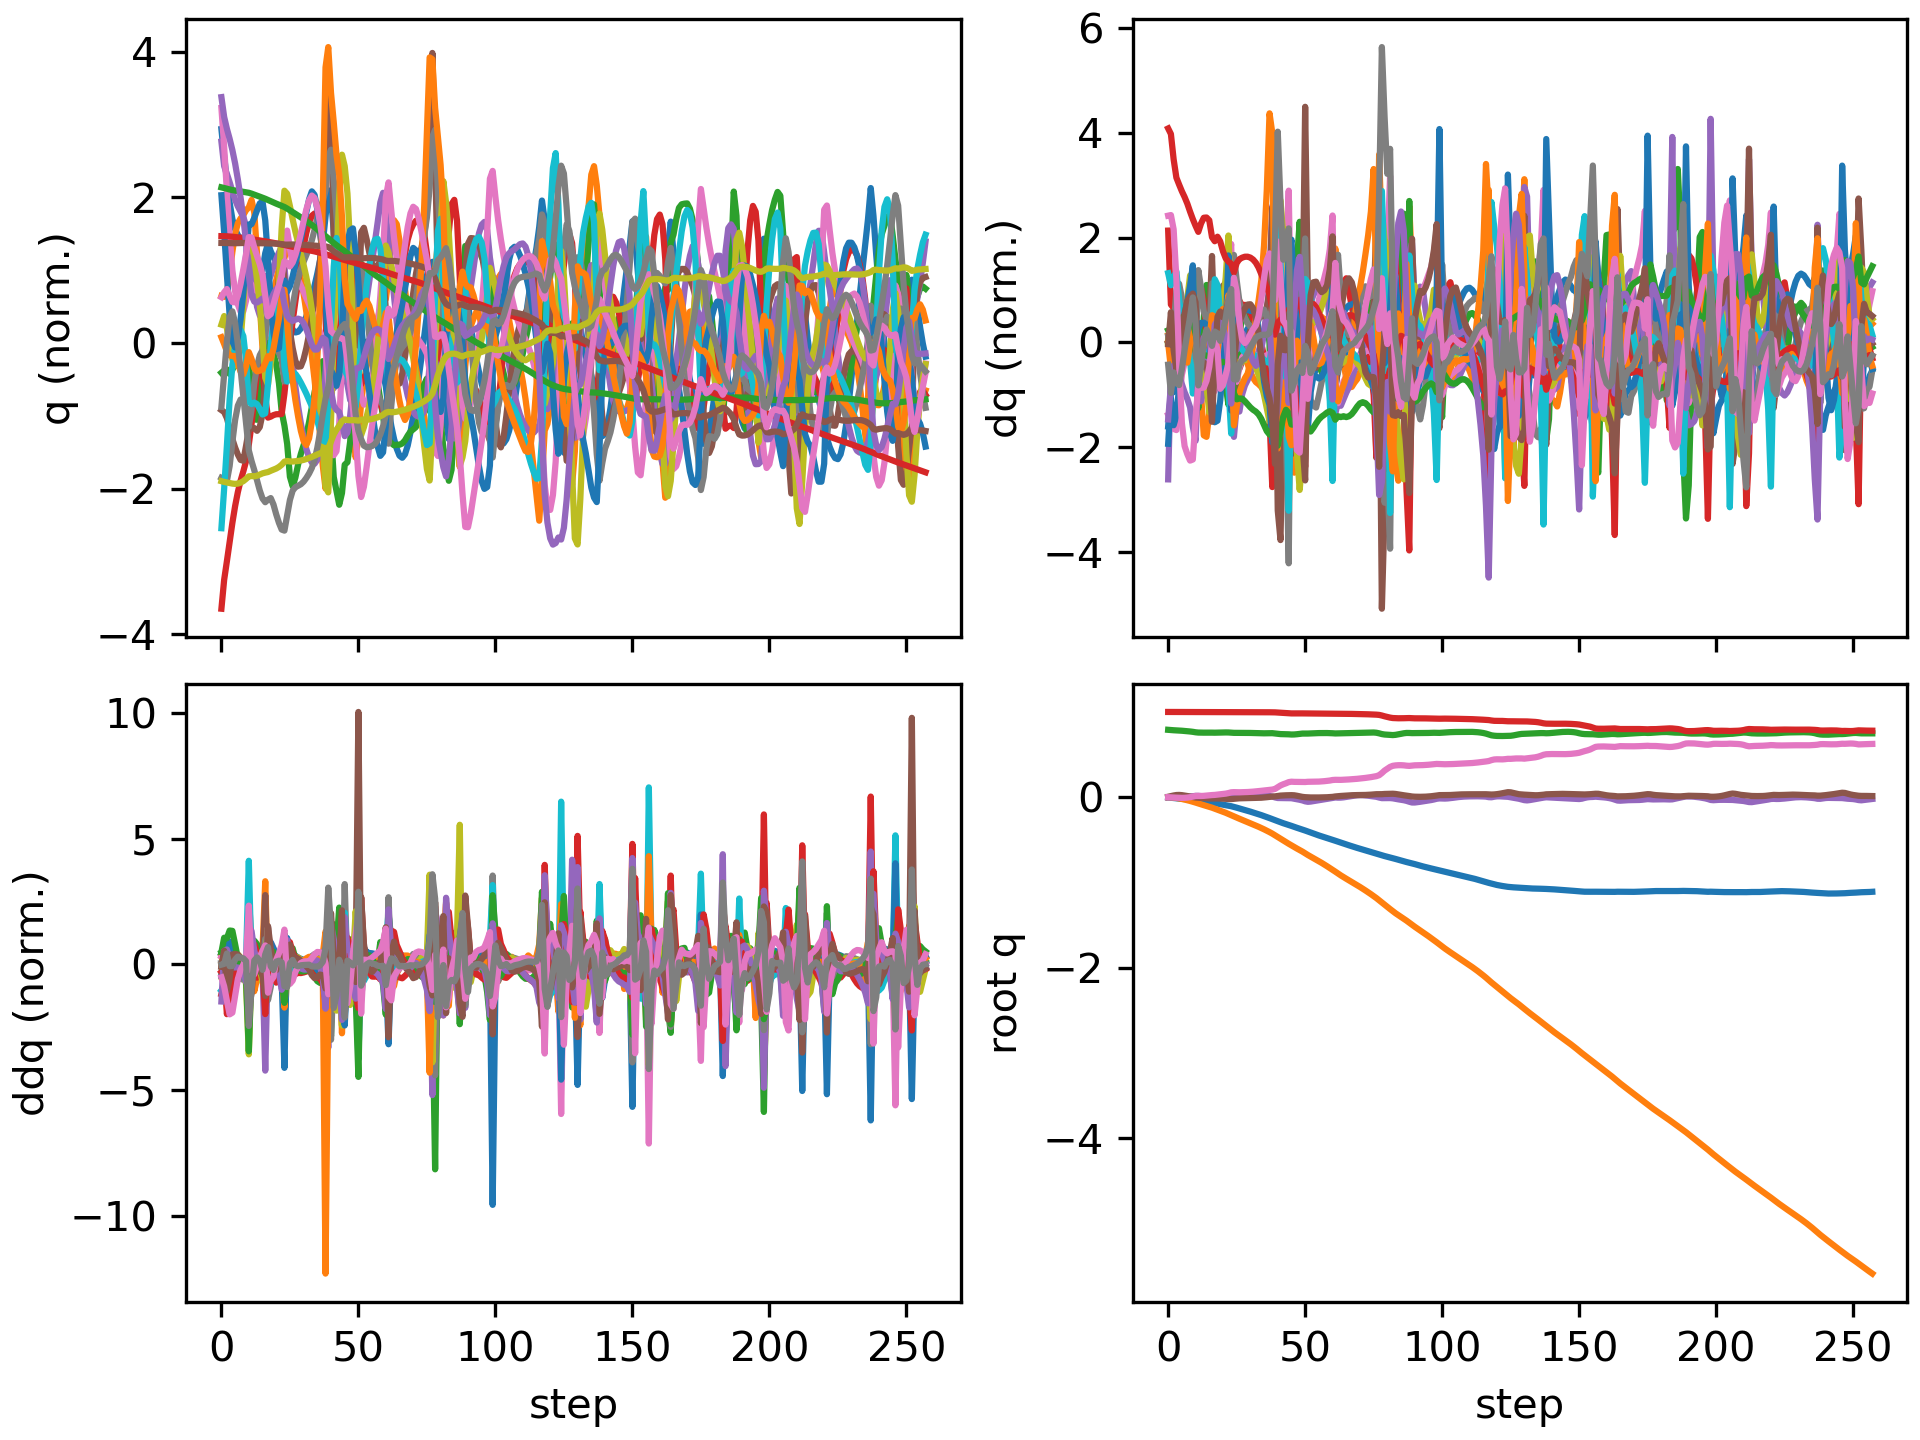

The file beside this chart, header and first rows:
floating_base_joint_x, floating_base_joint_y, floating_base_joint_z, floating_base_joint_qw, floating_base_joint_qx, floating_base_joint_qy, floating_base_joint_qz, left_hip_pitch_joint_q, left_hip_roll_joint_q, left_hip_yaw_joint_q, left_knee_joint_q, left_ankle_pitch_joint_q, left_ankle_roll_joint_q, right_hip_pitch_joint_q, right_hip_roll_joint_q, right_hip_yaw_joint_q, right_knee_joint_q, right_ankle_pitch_joint_q, right_ankle_roll_joint_q, floating_base_joint_vx, floating_base_joint_vy, floating_base_joint_vz, floating_base_joint_wx, floating_base_joint_wy
-0.002742, -0.0003079, 0.7906, 1, -0.0001794, 0.005811, 0.0001616, -0.05768, 0.0004201, -0.003115, 0.1258, -0.0762, 8.4782874088613e-06, -0.05747, 0.001816, 0.002857, 0.1256, -0.07616, -8.819334430303563e-05, -0.162, -0.02755, -0.2089, -0.0295, 0.675
-0.006114, -0.001147, 0.7874, 0.9999, 0.001131, 0.01309, -0.001984, -0.109, -0.0001764, -0.001905, 0.2022, -0.1219, -0.001554, -0.1338, 0.0008978, 0.01074, 0.2578, -0.1539, -0.007408, -0.1568, -0.05503, -0.1206, 0.2711, 0.6782
-0.009818, -0.003594, 0.7855, 0.9998, 0.002008, 0.02027, -0.003717, -0.1538, 0.002577, -0.001352, 0.2514, -0.1363, -0.006402, -0.2197, -0.0002859, -0.0003641, 0.4013, -0.2428, -0.01553, -0.177, -0.1805, -0.06828, -0.08706, 0.603
-0.01371, -0.008174, 0.7838, 0.9997, 0.0002302, 0.02563, -0.005129, -0.1963, 0.01473, -0.003752, 0.3026, -0.152, -0.01454, -0.3085, 0.01009, -0.01823, 0.557, -0.3279, -0.01945, -0.1786, -0.2706, -0.07738, -0.2672, 0.3431
-0.01692, -0.01396, 0.782, 0.9996, -0.001484, 0.02689, -0.006915, -0.2275, 0.02961, -0.00164, 0.3526, -0.1692, -0.02304, -0.3763, 0.02715, -0.02926, 0.6713, -0.383, -0.02024, -0.1352, -0.305, -0.09558, -0.08787, -0.1027
-0.01936, -0.02044, 0.7798, 0.9997, -0.001549, 0.0243, -0.007806, -0.2465, 0.04161, 0.002068, 0.3971, -0.1846, -0.02979, -0.4178, 0.04276, -0.03501, 0.7343, -0.3955, -0.0202, -0.1064, -0.3378, -0.1164, 0.07644, -0.4127
-0.02151, -0.02751, 0.7772, 0.9998, 0.0001854, 0.01962, -0.006919, -0.2576, 0.04866, 0.001366, 0.4342, -0.1972, -0.03543, -0.4434, 0.05288, -0.0317, 0.7717, -0.3746, -0.02713, -0.104, -0.3665, -0.138, 0.2563, -0.5335
-0.0237, -0.03522, 0.7742, 0.9999, 0.00341, 0.01408, -0.004179, -0.2642, 0.05182, -0.001615, 0.4643, -0.2069, -0.03969, -0.4576, 0.05722, -0.0126, 0.7878, -0.3359, -0.03721, -0.1117, -0.3993, -0.1556, 0.3785, -0.5762
-0.02596, -0.04366, 0.7709, 0.9999, 0.007337, 0.00804, 0.0003293, -0.2678, 0.05408, -0.003145, 0.4891, -0.2167, -0.04036, -0.4569, 0.05697, 0.02123, 0.7672, -0.281, -0.03999, -0.1174, -0.4388, -0.1775, 0.4199, -0.6098
-0.02833, -0.0529, 0.767, 0.9999, 0.01143, 0.001771, 0.006925, -0.2724, 0.05728, 0.0007655, 0.5162, -0.2339, -0.02838, -0.4357, 0.05095, 0.05996, 0.6855, -0.2034, -0.0308, -0.1258, -0.4755, -0.228, 0.4462, -0.604
-0.03104, -0.06267, 0.7616, 0.9998, 0.01594, -0.003815, 0.01441, -0.2869, 0.05916, 0.002135, 0.5596, -0.2603, -0.01568, -0.3985, 0.03783, 0.08273, 0.5481, -0.1375, -0.01609, -0.1759, -0.5084, -0.2647, 0.3645, -0.3874
-0.03552, -0.07328, 0.7584, 0.9997, 0.01585, -0.006185, 0.0152, -0.3112, 0.06411, -0.01407, 0.6141, -0.2972, -0.01426, -0.4047, 0.04993, 0.07789, 0.5402, -0.1367, -0.02342, -0.2385, -0.5384, -0.08331, -0.2605, -0.2165
-0.04064, -0.08361, 0.7573, 0.9998, 0.01313, -0.008189, 0.01454, -0.3323, 0.05555, -0.02759, 0.6831, -0.3447, -0.01428, -0.4142, 0.06874, 0.06376, 0.5454, -0.1236, -0.03351, -0.2588, -0.497, -0.02195, -0.2549, -0.2287
-0.04595, -0.09323, 0.7572, 0.9998, 0.01085, -0.01046, 0.0162, -0.3451, 0.02858, -0.02778, 0.747, -0.3846, -0.01647, -0.4171, 0.08083, 0.04447, 0.54, -0.1079, -0.03672, -0.2679, -0.4687, 0.004101, -0.2022, -0.2269
-0.0513, -0.1026, 0.7575, 0.9997, 0.008686, -0.01269, 0.01963, -0.343, -0.005066, -0.01656, 0.7748, -0.401, -0.01347, -0.4145, 0.08852, 0.0217, 0.5245, -0.09332, -0.03595, -0.2702, -0.4675, 0.01555, -0.2339, -0.1909
-0.05667, -0.112, 0.7579, 0.9996, 0.005735, -0.01445, 0.0232, -0.3244, -0.03422, -0.001501, 0.7564, -0.3898, -0.003123, -0.4111, 0.09221, -0.01021, 0.5054, -0.08917, -0.03474, -0.2735, -0.4812, 0.01047, -0.3568, -0.118
-0.06224, -0.1225, 0.7574, 0.9996, 0.0001262, -0.01527, 0.02533, -0.2917, -0.04447, 0.007292, 0.6852, -0.3271, 0.02246, -0.4195, 0.1024, -0.04628, 0.5091, -0.129, -0.02786, -0.2873, -0.5649, -0.06386, -0.7591, -0.002014
-0.06865, -0.1343, 0.7567, 0.9995, -0.0053, -0.0147, 0.02712, -0.2733, -0.02276, 0.01253, 0.6311, -0.3377, 0.0465, -0.4638, 0.1212, -0.05257, 0.6073, -0.2097, -0.02049, -0.3304, -0.5849, 0.03772, -0.2123, 0.03441
-0.07543, -0.1457, 0.7575, 0.9994, -0.004718, -0.01436, 0.0308, -0.2882, -0.009108, 0.008244, 0.6337, -0.3265, 0.04639, -0.5025, 0.1193, -0.03348, 0.7375, -0.2969, -0.02284, -0.3324, -0.5624, 0.0484, 0.2286, -0.03168
-0.08169, -0.1572, 0.7585, 0.9993, -0.002064, -0.01577, 0.03403, -0.2996, 0.001533, 0.006856, 0.6377, -0.3094, 0.05245, -0.5084, 0.1069, -0.01314, 0.8199, -0.3639, -0.01255, -0.2989, -0.5856, 0.0561, 0.2776, -0.2332
-0.08764, -0.1694, 0.7594, 0.9991, 0.0005003, -0.01795, 0.03746, -0.3083, 0.01085, 0.001408, 0.64, -0.2958, 0.07668, -0.4913, 0.09657, 0.008412, 0.869, -0.399, 0.004688, -0.2968, -0.6343, 0.0294, 0.2232, -0.2148
-0.09355, -0.1825, 0.7597, 0.9989, 0.003011, -0.01983, 0.04209, -0.3174, 0.01883, -0.008574, 0.6401, -0.2833, 0.1057, -0.4569, 0.09033, 0.04049, 0.8904, -0.3971, 0.01983, -0.2982, -0.6693, 0.005123, 0.2805, -0.1601
-0.09935, -0.1961, 0.7593, 0.9986, 0.005891, -0.02131, 0.0486, -0.3283, 0.02405, -0.02356, 0.6407, -0.2719, 0.1255, -0.3951, 0.08553, 0.09255, 0.8323, -0.3205, 0.04394, -0.2954, -0.6857, -0.06293, 0.3771, -0.09945
-0.1054, -0.2099, 0.7568, 0.9981, 0.009469, -0.02154, 0.05765, -0.3589, 0.02553, -0.03083, 0.6945, -0.3067, 0.1047, -0.3053, 0.07003, 0.1264, 0.664, -0.2551, 0.05075, -0.3216, -0.6966, -0.1675, 0.3715, 0.08867
-0.1135, -0.2244, 0.755, 0.998, 0.009048, -0.01819, 0.05968, -0.3956, 0.0326, -0.04049, 0.765, -0.3771, 0.07796, -0.2983, 0.08518, 0.1236, 0.6153, -0.2784, 0.01455, -0.4309, -0.7391, -0.03036, -0.2313, 0.349
-0.1225, -0.2387, 0.7544, 0.9982, 0.008063, -0.01478, 0.05829, -0.4209, 0.03169, -0.0577, 0.8274, -0.4338, 0.06299, -0.3337, 0.1079, 0.1122, 0.6335, -0.2669, -0.0199, -0.4569, -0.6928, -0.02689, 0.06599, 0.2775
-0.1317, -0.2524, 0.7542, 0.9982, 0.009114, -0.01273, 0.05801, -0.4361, 0.0261, -0.06267, 0.8862, -0.4893, 0.04955, -0.3636, 0.1234, 0.1001, 0.6456, -0.2464, -0.04627, -0.4534, -0.6733, 0.004037, 0.1821, 0.1194
-0.1407, -0.2658, 0.7544, 0.9981, 0.01112, -0.01194, 0.05866, -0.4414, 0.02225, -0.0581, 0.9395, -0.5342, 0.03936, -0.3822, 0.1343, 0.08859, 0.6412, -0.2208, -0.06762, -0.4539, -0.666, 0.01687, 0.2457, 0.0239
-0.15, -0.2791, 0.7546, 0.9981, 0.01378, -0.01163, 0.05962, -0.44, 0.01835, -0.0512, 0.9913, -0.571, 0.03464, -0.3953, 0.1428, 0.07828, 0.6282, -0.1932, -0.08538, -0.4651, -0.6613, 0.004252, 0.3074, 0.00697
-0.1594, -0.2923, 0.7544, 0.9979, 0.01692, -0.01129, 0.06099, -0.4339, 0.01172, -0.04569, 1.04, -0.6027, 0.03493, -0.4069, 0.1494, 0.06832, 0.6117, -0.1653, -0.1006, -0.4783, -0.6611, -0.01571, 0.3432, 0.02317
-0.1691, -0.3056, 0.7538, 0.9978, 0.02025, -0.01072, 0.06291, -0.4241, 0.001909, -0.04113, 1.084, -0.6294, 0.04057, -0.4186, 0.1547, 0.05791, 0.5938, -0.1381, -0.1116, -0.4912, -0.6656, -0.03859, 0.3461, 0.05325
-0.1791, -0.319, 0.7528, 0.9975, 0.02337, -0.009901, 0.06539, -0.4108, -0.01026, -0.03578, 1.12, -0.6508, 0.04956, -0.4308, 0.1594, 0.04659, 0.5748, -0.1114, -0.1158, -0.5016, -0.6753, -0.05808, 0.3081, 0.07931
-0.1892, -0.3327, 0.7516, 0.9973, 0.02583, -0.008922, 0.0684, -0.394, -0.0241, -0.02893, 1.147, -0.6665, 0.06062, -0.4432, 0.1644, 0.03361, 0.5541, -0.08462, -0.1085, -0.5094, -0.691, -0.06938, 0.2224, 0.0995
-0.1995, -0.3467, 0.7503, 0.997, 0.02709, -0.007698, 0.07176, -0.3743, -0.03923, -0.02107, 1.165, -0.6758, 0.07329, -0.4563, 0.1698, 0.01667, 0.5326, -0.06797, -0.091, -0.5212, -0.715, -0.06081, 0.06727, 0.1482
-0.2101, -0.3614, 0.7495, 0.9968, 0.02645, -0.005911, 0.07524, -0.3528, -0.05529, -0.01338, 1.171, -0.678, 0.08684, -0.4702, 0.1773, -0.004947, 0.5102, -0.07529, -0.06484, -0.5405, -0.7477, -0.02667, -0.1415, 0.2365
-0.2212, -0.3767, 0.7495, 0.9966, 0.02382, -0.003263, 0.07877, -0.3303, -0.07283, -0.006151, 1.162, -0.6705, 0.1015, -0.4842, 0.1859, -0.03227, 0.484, -0.1054, -0.02345, -0.5669, -0.7813, 0.01583, -0.3258, 0.3495
-0.2328, -0.3926, 0.7503, 0.9964, 0.0197, 0.0002451, 0.08225, -0.3052, -0.09205, 0.0008101, 1.126, -0.6493, 0.1195, -0.4974, 0.193, -0.06638, 0.4527, -0.1505, 0.04337, -0.5927, -0.8128, 0.04577, -0.4413, 0.4412
-0.2447, -0.4092, 0.7514, 0.9962, 0.01457, 0.0042, 0.08573, -0.2726, -0.1122, 0.00296, 1.048, -0.6055, 0.1455, -0.5092, 0.1973, -0.1074, 0.4185, -0.2045, 0.1466, -0.6074, -0.8496, 0.04086, -0.5387, 0.477
-0.2566, -0.4268, 0.7511, 0.9959, 0.008055, 0.007583, 0.08962, -0.2225, -0.1273, -0.01772, 0.8936, -0.5075, 0.2097, -0.5309, 0.2051, -0.1468, 0.4142, -0.2951, 0.2894, -0.587, -0.918, -0.09093, -0.7547, 0.3706
-0.2684, -0.4469, 0.7475, 0.9952, -0.002457, 0.01011, 0.09728, -0.173, -0.09092, -0.03319, 0.7264, -0.4253, 0.2718, -0.6004, 0.2288, -0.152, 0.549, -0.4029, 0.3112, -0.5758, -1.046, -0.215, -1.156, 0.2325
-0.2811, -0.4674, 0.7428, 0.993, -0.009317, 0.01435, 0.1169, -0.1848, -0.04354, -0.0343, 0.6927, -0.5175, 0.2357, -0.6918, 0.234, -0.0859, 0.8014, -0.4432, 0.2621, -0.6551, -0.9925, -0.1782, -0.2206, 0.5392
-0.2937, -0.487, 0.7404, 0.9902, -0.009959, 0.01907, 0.1379, -0.2507, -0.01955, -0.05785, 0.7471, -0.5371, 0.1347, -0.7396, 0.2127, -0.007208, 1, -0.4552, 0.2306, -0.5946, -0.9712, -0.06762, 0.04999, 0.3454
-0.3049, -0.5067, 0.7397, 0.9881, -0.01025, 0.02141, 0.1519, -0.3124, 0.007199, -0.06518, 0.8007, -0.5284, 0.09233, -0.7318, 0.1875, 0.05971, 1.095, -0.4759, 0.1957, -0.5318, -0.9898, -0.01173, -0.08243, 0.1243
-0.3152, -0.5266, 0.7394, 0.9862, -0.01114, 0.02248, 0.1634, -0.3656, 0.02979, -0.0724, 0.8415, -0.5161, 0.1201, -0.6763, 0.1619, 0.1221, 1.073, -0.4535, 0.1739, -0.5017, -1.003, -0.04371, -0.08672, 0.1036
-0.3254, -0.5459, 0.7377, 0.9838, -0.01121, 0.02351, 0.1771, -0.4286, 0.03706, -0.06629, 0.9263, -0.5236, 0.1143, -0.5588, 0.1128, 0.1597, 0.8271, -0.3693, 0.1291, -0.5155, -0.9211, -0.1657, 0.2589, 0.05335
-0.3363, -0.5649, 0.7355, 0.9829, -0.01175, 0.02412, 0.182, -0.474, 0.02232, -0.05138, 0.9949, -0.5083, 0.06275, -0.5087, 0.09275, 0.1491, 0.6524, -0.2297, 0.06136, -0.5644, -0.9797, -0.01572, -0.4537, 0.06671
-0.3478, -0.5841, 0.736, 0.9832, -0.01775, 0.02255, 0.1801, -0.496, -0.0102, -0.05003, 1.056, -0.5306, 0.03951, -0.5333, 0.1181, 0.1238, 0.6349, -0.1744, 0.03552, -0.5652, -0.9355, 0.06499, -0.7004, -0.2118
-0.3587, -0.6021, 0.7388, 0.9833, -0.02388, 0.01718, 0.1795, -0.4826, -0.05543, -0.03917, 1.074, -0.5591, 0.02437, -0.5447, 0.1281, 0.0753, 0.6114, -0.1497, 0.02999, -0.5328, -0.8783, 0.1803, -0.7095, -0.5547
-0.3692, -0.6195, 0.743, 0.9832, -0.02986, 0.0101, 0.1798, -0.4377, -0.08973, -0.01169, 1.026, -0.5596, 0.01879, -0.5385, 0.1182, 0.0005185, 0.566, -0.1457, 0.02454, -0.5261, -0.8737, 0.2147, -0.7504, -0.5679
-0.3797, -0.6376, 0.7465, 0.9831, -0.03737, 0.004061, 0.1794, -0.3786, -0.1067, 0.008339, 0.9209, -0.5213, 0.02864, -0.5346, 0.1173, -0.07079, 0.5304, -0.1936, 0.01954, -0.5346, -0.9405, 0.1129, -0.9574, -0.3277
-0.3907, -0.6578, 0.7466, 0.9828, -0.04811, 0.0005394, 0.1784, -0.3183, -0.09333, 0.01876, 0.7509, -0.4491, 0.06875, -0.5788, 0.1432, -0.09849, 0.6147, -0.2574, 0.02914, -0.5584, -1.067, -0.07111, -1.31, -0.02273
-0.4024, -0.6779, 0.7467, 0.982, -0.05379, -0.001356, 0.1811, -0.33, -0.07013, 0.01207, 0.7191, -0.4247, 0.1418, -0.6237, 0.1533, -0.09921, 0.7477, -0.3457, 0.02816, -0.5795, -0.9384, 0.08283, -0.03938, -0.2859
-0.4143, -0.6962, 0.7483, 0.982, -0.05106, -0.002772, 0.1817, -0.3637, -0.05565, 0.01208, 0.7376, -0.4012, 0.1454, -0.6403, 0.1404, -0.09185, 0.8544, -0.4082, 0.03544, -0.5945, -0.8952, 0.08276, 0.4319, -0.1539
-0.426, -0.714, 0.7499, 0.9823, -0.04574, -0.003107, 0.1815, -0.394, -0.04619, 0.01321, 0.7456, -0.371, 0.1362, -0.6383, 0.1217, -0.08238, 0.9367, -0.4504, 0.03915, -0.5787, -0.8947, 0.07481, 0.5529, -0.1089
-0.4374, -0.7321, 0.7512, 0.9825, -0.03993, -0.00306, 0.182, -0.4183, -0.03856, 0.01185, 0.7405, -0.3367, 0.1254, -0.621, 0.1019, -0.07163, 1.005, -0.4895, 0.03348, -0.5597, -0.9108, 0.0607, 0.5584, -0.08907
-0.4484, -0.7506, 0.7522, 0.9824, -0.03454, -0.002854, 0.1834, -0.4392, -0.0307, 0.007559, 0.7279, -0.3012, 0.1162, -0.5899, 0.08441, -0.0581, 1.058, -0.5299, 0.02271, -0.5429, -0.9395, 0.03901, 0.4956, -0.0616
-0.459, -0.7696, 0.7527, 0.9822, -0.02974, -0.002408, 0.1855, -0.4593, -0.0224, 0.0008013, 0.712, -0.265, 0.1132, -0.5463, 0.07115, -0.04025, 1.089, -0.5689, 0.01201, -0.5311, -0.9702, 0.01598, 0.4598, -0.02109
-0.4695, -0.7894, 0.7529, 0.9818, -0.02514, -0.001576, 0.1882, -0.479, -0.01467, -0.007998, 0.6928, -0.2279, 0.1154, -0.4919, 0.06191, -0.01766, 1.092, -0.6025, 0.004663, -0.5228, -0.9995, -0.006381, 0.4777, 0.02594
-0.4798, -0.8096, 0.7526, 0.9813, -0.02034, -0.0002942, 0.1913, -0.4976, -0.007549, -0.0176, 0.6693, -0.1898, 0.1187, -0.4265, 0.05648, 0.01016, 1.06, -0.6229, 0.00333, -0.5132, -1.03, -0.03108, 0.5265, 0.07201
-0.4898, -0.8304, 0.752, 0.9806, -0.01483, 0.001538, 0.1956, -0.5169, -0.0005637, -0.02581, 0.6474, -0.1718, 0.1119, -0.3453, 0.0528, 0.04469, 0.9657, -0.6155, 0.01352, -0.5078, -1.049, -0.05815, 0.6744, 0.1325
... 198 more rows
